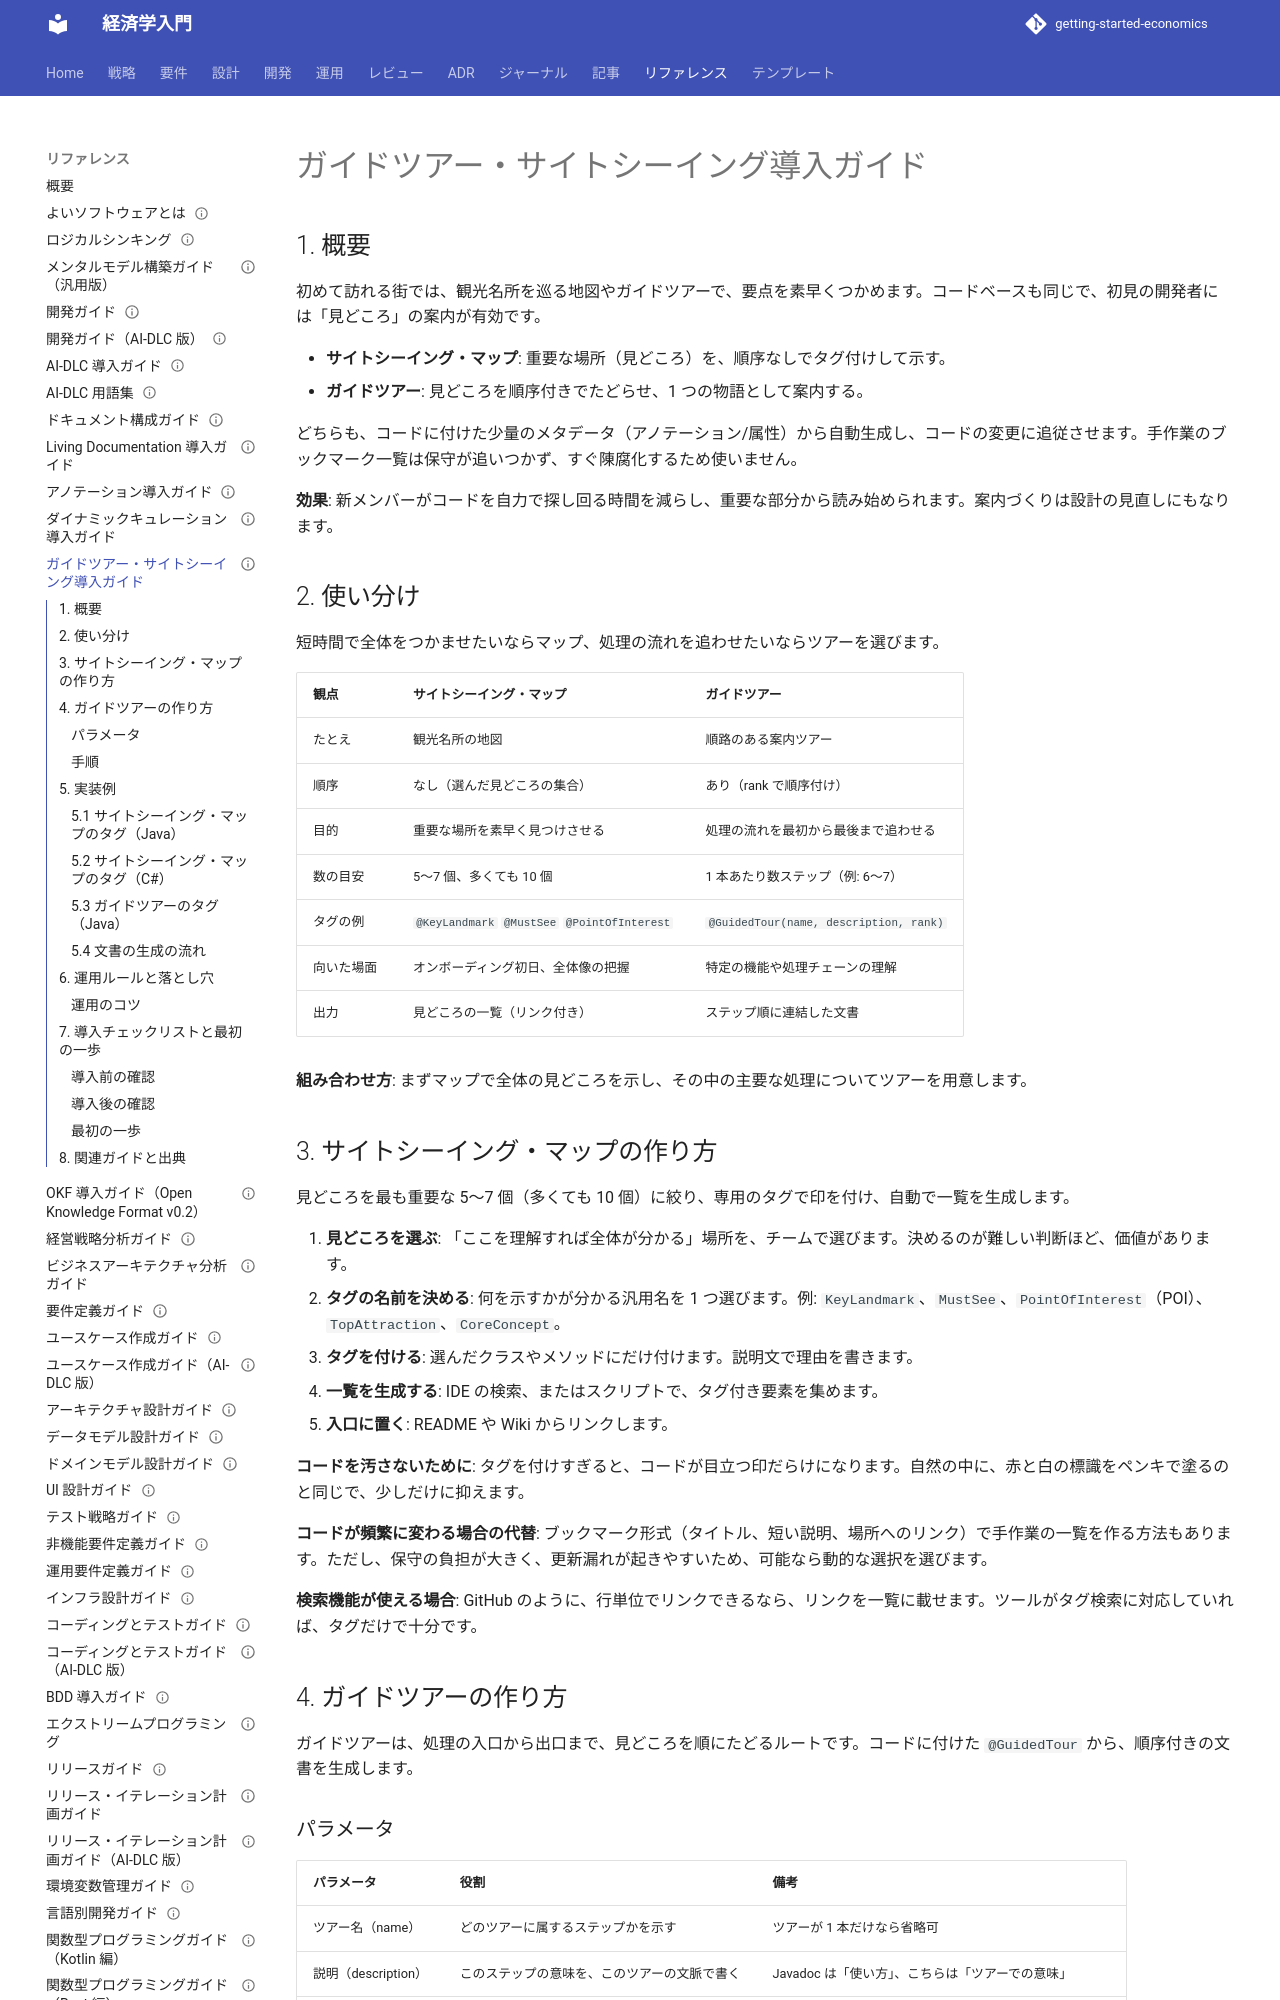

repository: k2works/getting-started-economics · page: reference/ガイドツアー・サイトシーイング導入ガイド/index.html · generator: mkdocs

---
type: Reference
title: "ガイドツアー・サイトシーイング導入ガイド"
description: "『Living Documentation』第 5 章「Living Curation」に基づき、コードの見どころを示すサイトシーイング・マップと、処理の流れを順にたどるガイドツアーをアノテーションから生成する導入手順（使い分け、作り方、実装例、運用ルール、チェックリスト）をまとめた導入ガイド。"
tags: [reference]
status: draft
generated: { by: claude-code/claude-opus-5-5, at: 2026-09-29T00:00:00Z }
---

# ガイドツアー・サイトシーイング導入ガイド

## 1. 概要

初めて訪れる街では、観光名所を巡る地図やガイドツアーで、要点を素早くつかめます。コードベースも同じで、初見の開発者には「見どころ」の案内が有効です。

- **サイトシーイング・マップ**: 重要な場所（見どころ）を、順序なしでタグ付けして示す。
- **ガイドツアー**: 見どころを順序付きでたどらせ、1 つの物語として案内する。

どちらも、コードに付けた少量のメタデータ（アノテーション/属性）から自動生成し、コードの変更に追従させます。手作業のブックマーク一覧は保守が追いつかず、すぐ陳腐化するため使いません。

**効果**: 新メンバーがコードを自力で探し回る時間を減らし、重要な部分から読み始められます。案内づくりは設計の見直しにもなります。

## 2. 使い分け

短時間で全体をつかませたいならマップ、処理の流れを追わせたいならツアーを選びます。

| 観点 | サイトシーイング・マップ | ガイドツアー |
| --- | --- | --- |
| たとえ | 観光名所の地図 | 順路のある案内ツアー |
| 順序 | なし（選んだ見どころの集合） | あり（rank で順序付け） |
| 目的 | 重要な場所を素早く見つけさせる | 処理の流れを最初から最後まで追わせる |
| 数の目安 | 5〜7 個、多くても 10 個 | 1 本あたり数ステップ（例: 6〜7） |
| タグの例 | `@KeyLandmark` `@MustSee` `@PointOfInterest` | `@GuidedTour(name, description, rank)` |
| 向いた場面 | オンボーディング初日、全体像の把握 | 特定の機能や処理チェーンの理解 |
| 出力 | 見どころの一覧（リンク付き） | ステップ順に連結した文書 |

**組み合わせ方**: まずマップで全体の見どころを示し、その中の主要な処理についてツアーを用意します。

## 3. サイトシーイング・マップの作り方

見どころを最も重要な 5〜7 個（多くても 10 個）に絞り、専用のタグで印を付け、自動で一覧を生成します。

1. **見どころを選ぶ**: 「ここを理解すれば全体が分かる」場所を、チームで選びます。決めるのが難しい判断ほど、価値があります。
2. **タグの名前を決める**: 何を示すかが分かる汎用名を 1 つ選びます。例: `KeyLandmark`、`MustSee`、`PointOfInterest`（POI）、`TopAttraction`、`CoreConcept`。
3. **タグを付ける**: 選んだクラスやメソッドにだけ付けます。説明文で理由を書きます。
4. **一覧を生成する**: IDE の検索、またはスクリプトで、タグ付き要素を集めます。
5. **入口に置く**: README や Wiki からリンクします。

**コードを汚さないために**: タグを付けすぎると、コードが目立つ印だらけになります。自然の中に、赤と白の標識をペンキで塗るのと同じで、少しだけに抑えます。

**コードが頻繁に変わる場合の代替**: ブックマーク形式（タイトル、短い説明、場所へのリンク）で手作業の一覧を作る方法もあります。ただし、保守の負担が大きく、更新漏れが起きやすいため、可能なら動的な選択を選びます。

**検索機能が使える場合**: GitHub のように、行単位でリンクできるなら、リンクを一覧に載せます。ツールがタグ検索に対応していれば、タグだけで十分です。

## 4. ガイドツアーの作り方

ガイドツアーは、処理の入口から出口まで、見どころを順にたどるルートです。コードに付けた `@GuidedTour` から、順序付きの文書を生成します。
